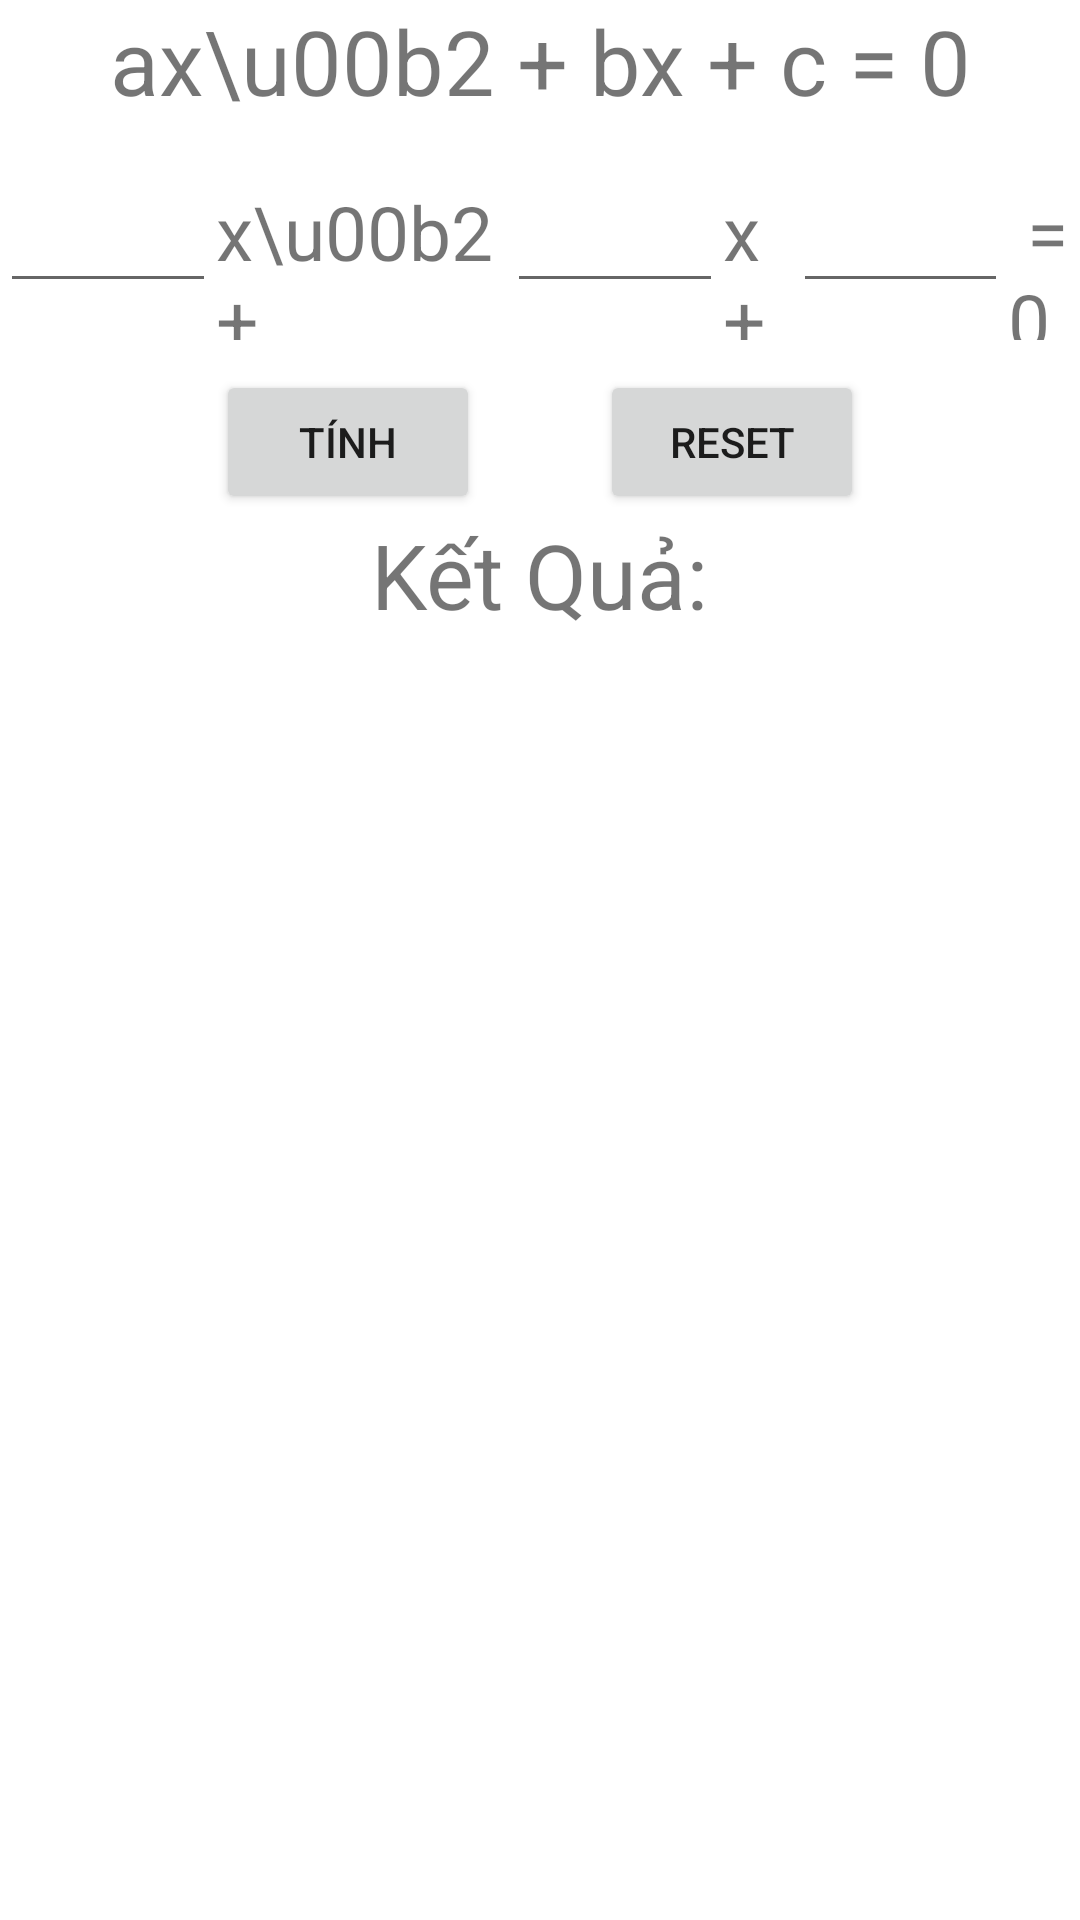

Layout XML and referenced resources for this Android screen:
<!-- AndroidManifest.xml: application theme Theme.UDGT -->
<!-- res/layout/activity_ptb2.xml -->
<?xml version="1.0" encoding="utf-8"?>
<androidx.constraintlayout.widget.ConstraintLayout xmlns:android="http://schemas.android.com/apk/res/android"
    xmlns:app="http://schemas.android.com/apk/res-auto"
    xmlns:tools="http://schemas.android.com/tools"
    android:layout_width="match_parent"
    android:layout_height="match_parent"
    tools:context=".Ptb2">

    <LinearLayout
        android:layout_width="match_parent"
        android:layout_height="match_parent"
        android:orientation="vertical">

        <TextView
            android:id="@+id/test"
            android:gravity="center"
            android:layout_width="match_parent"
            android:layout_height="wrap_content"
            android:textSize="30dp"
            android:text="ax\u00b2 + bx + c = 0"/>

        <LinearLayout
            android:layout_width="wrap_content"
            android:layout_height="wrap_content"
            android:layout_marginTop="10dp"
            android:layout_gravity="center"
            android:orientation="horizontal">

            <EditText
                android:id="@+id/edt_a"
                android:layout_width="wrap_content"
                android:layout_height="wrap_content"
                android:layout_weight="1"
                android:ems="3"
                android:textAlignment="textEnd"
                android:textSize="25dp"
                android:inputType="text"
                android:text=""
                tools:ignore="TouchTargetSizeCheck" />

            <TextView
                android:id="@+id/textView"
                android:layout_width="wrap_content"
                android:layout_height="wrap_content"
                android:layout_weight="1"
                android:textSize="25dp"
                android:text="x\u00b2 +" />

            <EditText
                android:id="@+id/edt_b"
                android:layout_width="wrap_content"
                android:layout_height="wrap_content"
                android:layout_weight="1"
                android:ems="3"
                android:textSize="25dp"
                android:textAlignment="textEnd"
                android:inputType="text"
                android:text=""
                tools:ignore="TouchTargetSizeCheck" />

            <TextView
                android:id="@+id/textView4"
                android:layout_width="wrap_content"
                android:layout_height="wrap_content"
                android:layout_weight="1"
                android:textSize="25dp"
                android:text="x + " />

            <EditText
                android:id="@+id/edt_c"
                android:layout_width="wrap_content"
                android:layout_height="wrap_content"
                android:layout_weight="1"
                android:ems="3"
                android:inputType="text"
                android:textAlignment="textEnd"
                android:text=""
                android:textSize="25dp"
                tools:ignore="TouchTargetSizeCheck" />

            <TextView
                android:id="@+id/textView5"
                android:layout_width="wrap_content"
                android:textSize="25dp"
                android:layout_height="wrap_content"
                android:layout_weight="1"
                android:text=" = 0" />

        </LinearLayout>

        <LinearLayout
            android:layout_marginTop="10dp"
            android:layout_width="wrap_content"
            android:layout_height="wrap_content"
            android:layout_gravity="center"
            android:orientation="horizontal">

            <Button
                android:id="@+id/button2"
                android:layout_width="wrap_content"
                android:layout_height="wrap_content"
                android:layout_marginRight="40dp"
                android:onClick="Tinh"
                android:layout_weight="1"
                android:text="Tính" />

            <Button
                android:id="@+id/button3"
                android:layout_width="wrap_content"
                android:layout_height="wrap_content"
                android:layout_weight="1"
                android:onClick="Reset"
                android:text="Reset" />
        </LinearLayout>

        <TextView
            android:id="@+id/textView7"
            android:layout_width="wrap_content"
            android:layout_height="wrap_content"
            android:layout_gravity="center"
            android:textSize="30dp"
            android:text="Kết Quả:" />

        <TextView
            android:id="@+id/txt_abc"
            android:layout_width="match_parent"
            android:layout_height="wrap_content"
            android:text=""
            android:layout_marginLeft="5dp"
            android:layout_marginRight="5dp"
            android:textColor="#000000"
            android:textSize="15dp" />

        <TextView
            android:id="@+id/txt_delta"
            android:layout_width="match_parent"
            android:layout_height="wrap_content"
            android:layout_marginTop="10dp"
            android:textColor="#000000"
            android:layout_marginLeft="5dp"
            android:layout_marginRight="5dp"
            android:textSize="15dp"
            android:text="" />

        <TextView
            android:id="@+id/txt_ssdelta"
            android:layout_width="match_parent"
            android:layout_height="wrap_content"
            android:layout_marginTop="10dp"
            android:textColor="#000000"
            android:layout_marginLeft="5dp"
            android:layout_marginRight="5dp"
            android:textSize="15dp"
            android:text="" />

        <TextView
            android:id="@+id/txt_loai"
            android:layout_width="match_parent"
            android:layout_height="wrap_content"
            android:layout_marginTop="10dp"
            android:textColor="#000000"
            android:layout_marginLeft="5dp"
            android:layout_marginRight="5dp"
            android:textSize="15dp"
            android:text="" />

        <TextView
            android:id="@+id/txt_nghiem"
            android:layout_width="match_parent"
            android:layout_height="wrap_content"
            android:layout_marginLeft="5dp"
            android:layout_marginRight="5dp"
            android:layout_marginTop="10dp"
            android:textColor="#000000"
            android:textSize="15dp"
            android:text="" />

        <TextView
            android:id="@+id/txt_nghiem2"
            android:layout_width="match_parent"
            android:layout_marginLeft="5dp"
            android:layout_marginRight="5dp"
            android:layout_height="wrap_content"
            android:layout_marginTop="10dp"
            android:textColor="#000000"
            android:textSize="15dp"
            android:text="" />
    </LinearLayout>
</androidx.constraintlayout.widget.ConstraintLayout>
<!-- resources referenced by this layout -->
<resources>
  <style name="Theme.UDGT" parent="Theme.MaterialComponents.DayNight.DarkActionBar">
          
          <item name="colorPrimary">@color/purple_500</item>
          <item name="colorPrimaryVariant">@color/purple_700</item>
          <item name="colorOnPrimary">@color/white</item>
          
          <item name="colorSecondary">@color/teal_200</item>
          <item name="colorSecondaryVariant">@color/teal_700</item>
          <item name="colorOnSecondary">@color/black</item>
          
          <item name="android:statusBarColor" tools:targetApi="l">?attr/colorPrimaryVariant</item>
          
      </style>
  <!-- not gathered from this repository: default colours our renderer supplied (Android Studio template values) -->
  <color name="purple_500">#FF6200EE</color>
  <color name="purple_700">#FF3700B3</color>
  <color name="teal_200">#FF03DAC5</color>
  <color name="teal_700">#FF018786</color>
  <color name="black">#FF000000</color>
  <color name="white">#FFFFFFFF</color>
</resources>
